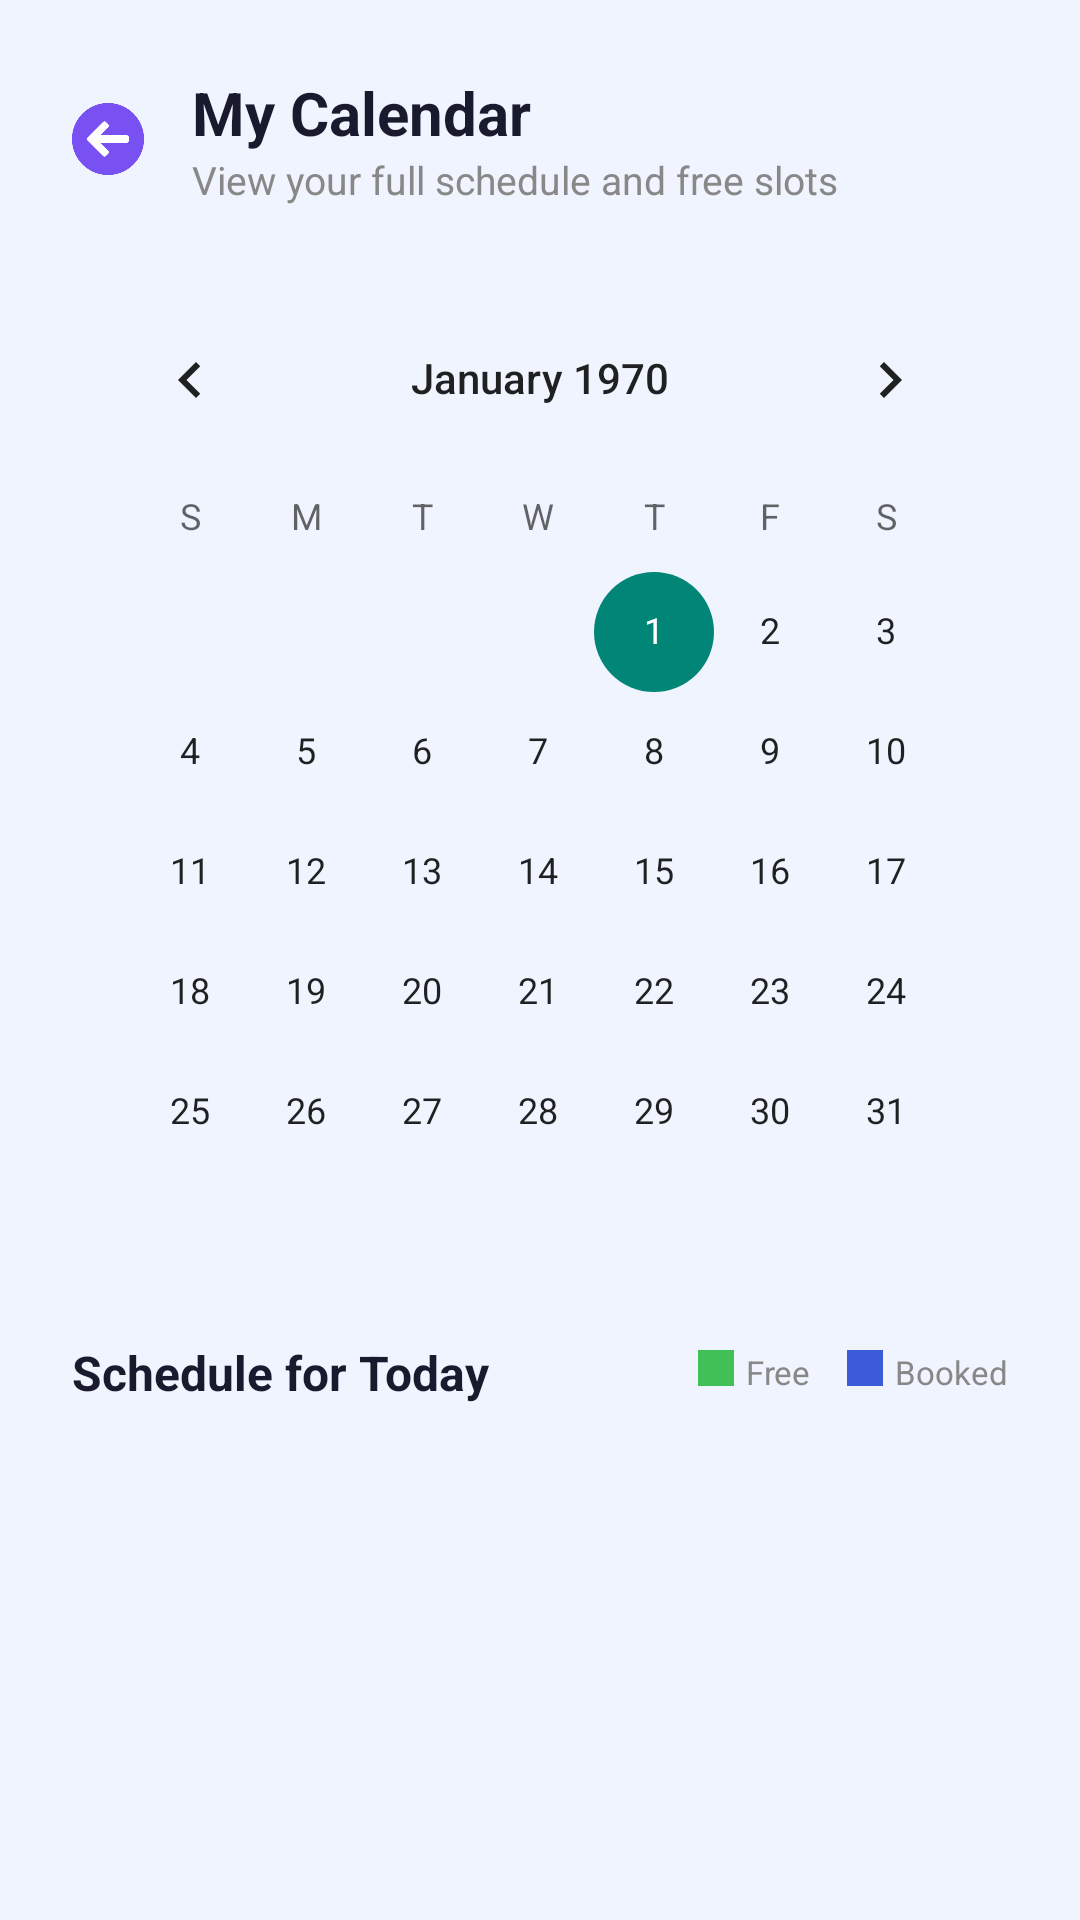

The Android layout XML behind this screen, and the referenced resources:
<!-- AndroidManifest.xml: application theme Theme.HamhamApp -->
<!-- res/layout/activity_counselor_calendar.xml -->
<?xml version="1.0" encoding="utf-8"?>
<LinearLayout xmlns:android="http://schemas.android.com/apk/res/android"
    android:layout_width="match_parent"
    android:layout_height="match_parent"
    android:orientation="vertical"
    android:background="@color/background">

    
    <LinearLayout
        android:layout_width="match_parent"
        android:layout_height="wrap_content"
        android:orientation="horizontal"
        android:gravity="center_vertical"
        android:padding="24dp">

        <ImageView
            android:id="@+id/backButton"
            android:layout_width="24dp"
            android:layout_height="24dp"
            android:src="@drawable/back_arrow"
            android:layout_marginEnd="16dp"/>

        <LinearLayout
            android:layout_width="wrap_content"
            android:layout_height="wrap_content"
            android:orientation="vertical">

            <TextView
                android:layout_width="wrap_content"
                android:layout_height="wrap_content"
                android:text="My Calendar"
                android:textSize="20sp"
                android:textStyle="bold"
                android:textColor="@color/text_dark"/>

            <TextView
                android:layout_width="wrap_content"
                android:layout_height="wrap_content"
                android:text="View your full schedule and free slots"
                android:textSize="13sp"
                android:textColor="@color/text_gray"/>

        </LinearLayout>

    </LinearLayout>

    <ScrollView
        android:layout_width="match_parent"
        android:layout_height="match_parent">

        <LinearLayout
            android:layout_width="match_parent"
            android:layout_height="wrap_content"
            android:orientation="vertical"
            android:paddingStart="24dp"
            android:paddingEnd="24dp"
            android:paddingBottom="24dp">

            
            <CalendarView
                android:id="@+id/calendarView"
                android:layout_width="match_parent"
                android:layout_height="wrap_content"
                android:background="@drawable/card_bg"
                android:layout_marginBottom="16dp"/>

            
            <LinearLayout
                android:layout_width="match_parent"
                android:layout_height="wrap_content"
                android:orientation="horizontal"
                android:gravity="center_vertical"
                android:layout_marginBottom="12dp">

                <TextView
                    android:id="@+id/selectedDateLabel"
                    android:layout_width="0dp"
                    android:layout_height="wrap_content"
                    android:layout_weight="1"
                    android:text="Schedule for Today"
                    android:textSize="16sp"
                    android:textStyle="bold"
                    android:textColor="@color/text_dark"/>

                <LinearLayout
                    android:layout_width="wrap_content"
                    android:layout_height="wrap_content"
                    android:orientation="horizontal">
                    <View
                        android:layout_width="12dp"
                        android:layout_height="12dp"
                        android:background="@color/counselor_green"
                        android:layout_marginEnd="4dp"/>
                    <TextView
                        android:layout_width="wrap_content"
                        android:layout_height="wrap_content"
                        android:text="Free"
                        android:textSize="11sp"
                        android:textColor="@color/text_gray"
                        android:layout_marginEnd="12dp"/>
                    <View
                        android:layout_width="12dp"
                        android:layout_height="12dp"
                        android:background="@color/primary_blue"
                        android:layout_marginEnd="4dp"/>
                    <TextView
                        android:layout_width="wrap_content"
                        android:layout_height="wrap_content"
                        android:text="Booked"
                        android:textSize="11sp"
                        android:textColor="@color/text_gray"/>
                </LinearLayout>

            </LinearLayout>

            
            <LinearLayout
                android:id="@+id/emptySchedule"
                android:layout_width="match_parent"
                android:layout_height="wrap_content"
                android:orientation="vertical"
                android:gravity="center"
                android:padding="32dp"
                android:background="@drawable/card_bg"
                android:visibility="gone">

                <ImageView
                    android:layout_width="40dp"
                    android:layout_height="40dp"
                    android:src="@drawable/ic_clock"
                    android:alpha="0.4"
                    android:layout_marginBottom="8dp"/>

                <TextView
                    android:layout_width="wrap_content"
                    android:layout_height="wrap_content"
                    android:text="No slots or appointments set for this day"
                    android:textSize="13sp"
                    android:textColor="@color/text_gray"/>

            </LinearLayout>

            
            <LinearLayout
                android:id="@+id/calendarSlotsContainer"
                android:layout_width="match_parent"
                android:layout_height="wrap_content"
                android:orientation="vertical"/>

        </LinearLayout>

    </ScrollView>

</LinearLayout>
<!-- resources referenced by this layout -->
<resources>
  <color name="background">#F0F4FF</color>
  <color name="counselor_green">#40C057</color>
  <color name="primary_blue">#3B5BDB</color>
  <color name="text_dark">#1A1A2E</color>
  <color name="text_gray">#888888</color>
  <!-- drawable back_arrow: png bitmap (drawable, 7278 bytes) -->
  <!-- drawable ic_clock: png bitmap (drawable, 10487 bytes) -->
  <style name="Theme.HamhamApp" parent="android:Theme.Material.Light.NoActionBar" />
</resources>
